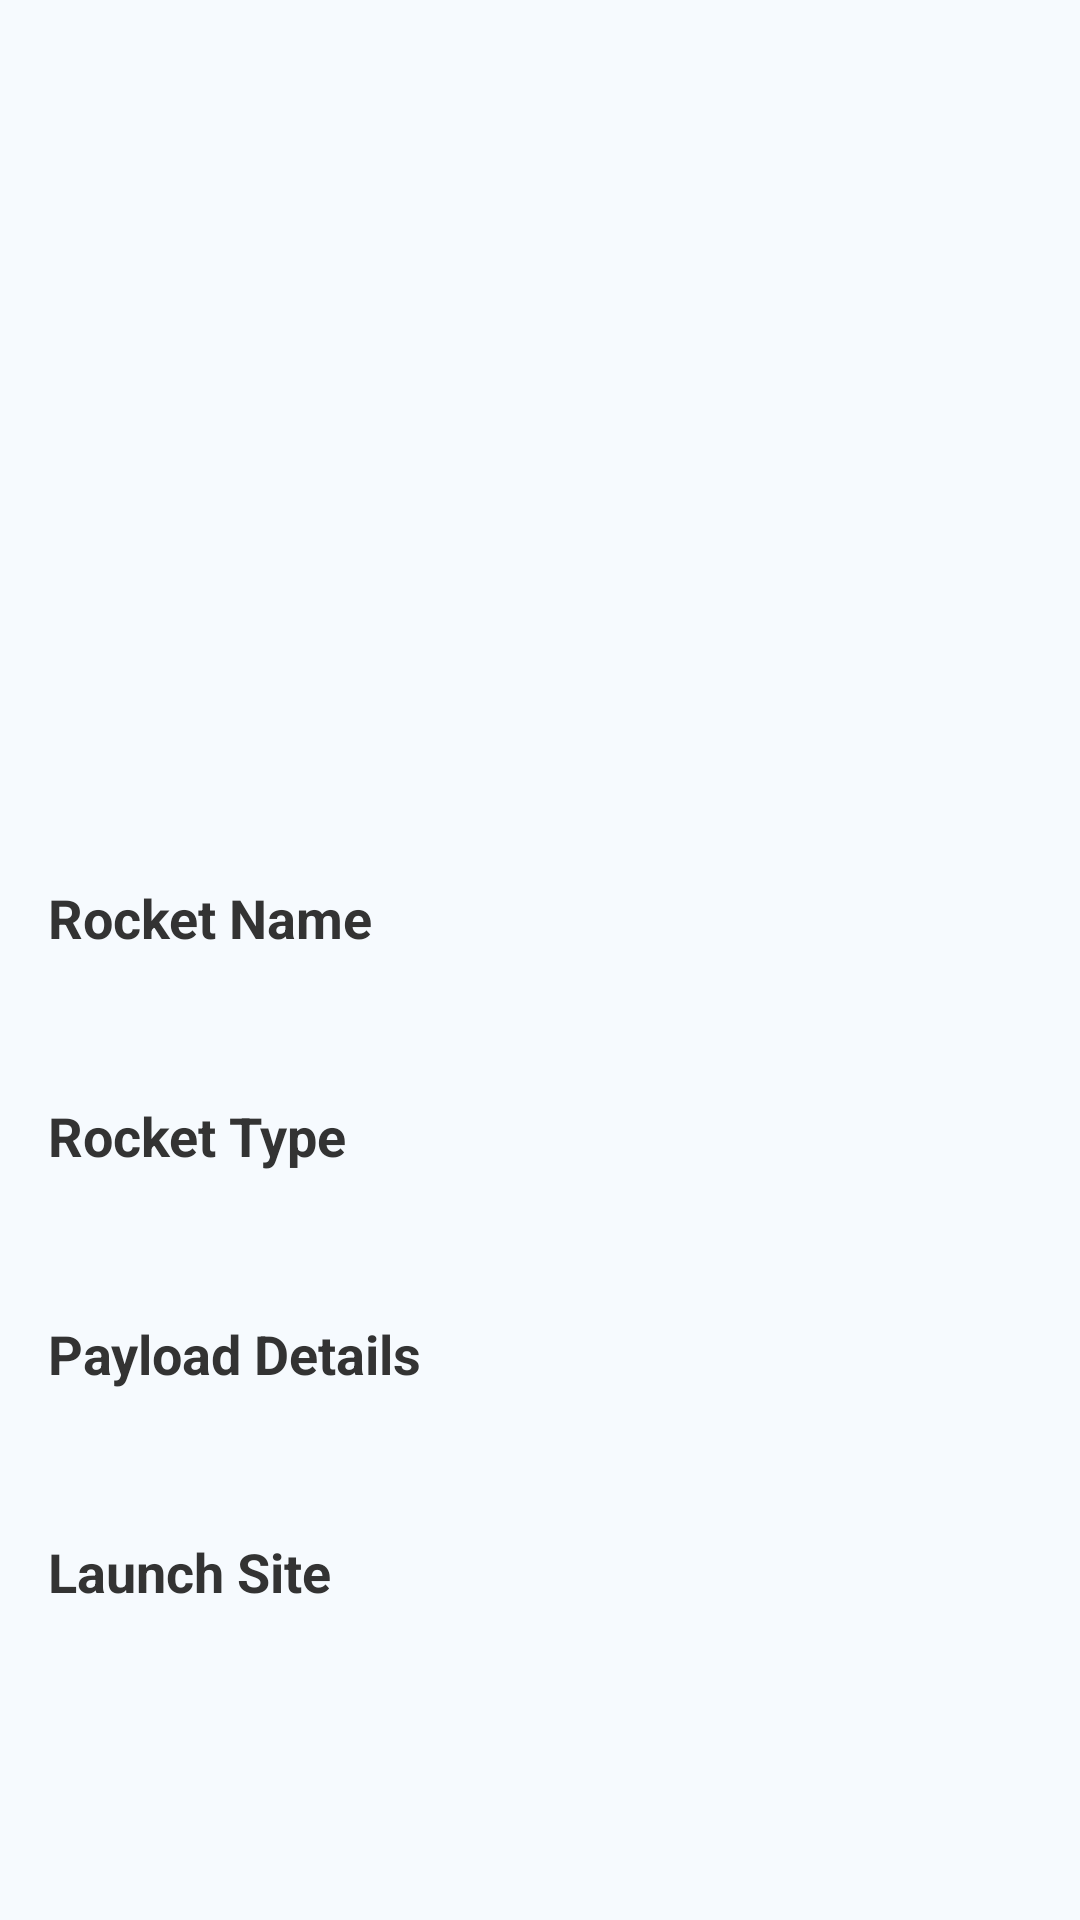

Here is an Android app screen rendered from its layout file. Give the layout XML and the strings, colors and styles it references.
<!-- AndroidManifest.xml: application theme Theme.SpaceXLaunchTracker -->
<!-- res/layout/fragment_detail.xml -->
<?xml version="1.0" encoding="utf-8"?>
<androidx.constraintlayout.widget.ConstraintLayout xmlns:android="http://schemas.android.com/apk/res/android"
    xmlns:app="http://schemas.android.com/apk/res-auto"
    xmlns:tools="http://schemas.android.com/tools"
    android:layout_width="match_parent"
    android:layout_height="match_parent"
    tools:context=".ui.launchdetail.DetailFragment"
    android:background="?attr/colorSurface"
    android:padding="16dp">



        <ImageView
            android:id="@+id/ivMissionPatch"
            android:layout_width="200dp"
            android:layout_height="200dp"
            android:layout_marginBottom="8dp"
            android:scaleType="centerCrop"
            app:layout_constraintTop_toTopOf="parent"
            app:layout_constraintStart_toStartOf="parent"
            app:layout_constraintEnd_toEndOf="parent"/>

        <TextView
            android:id="@+id/tvMissionName"
            android:layout_width="wrap_content"
            android:layout_height="wrap_content"
            android:textSize="28sp"
            android:textStyle="bold"
            android:textColor="#000"
            android:textAlignment="center"
            android:layout_marginBottom="4dp"
            tools:text="DemoSat"
            app:layout_constraintTop_toBottomOf="@id/ivMissionPatch"
            app:layout_constraintStart_toStartOf="parent"
            app:layout_constraintEnd_toEndOf="parent"/>

        <TextView
            android:id="@+id/tvLaunchDate"
            android:layout_width="wrap_content"
            android:layout_height="wrap_content"
            android:textSize="18sp"
            android:textColor="#555"
            android:textAlignment="center"
            android:layout_marginBottom="16dp"
            tools:text="12 Jun 2022"
            app:layout_constraintTop_toBottomOf="@id/tvMissionName"
            app:layout_constraintStart_toStartOf="parent"
            app:layout_constraintEnd_toEndOf="parent"
            />

    
    <LinearLayout
        android:layout_width="0dp"
        android:layout_height="wrap_content"
        android:orientation="vertical"
        app:layout_constraintEnd_toEndOf="parent"
        app:layout_constraintStart_toStartOf="parent"
        app:layout_constraintTop_toBottomOf="@id/tvLaunchDate"
        android:layout_marginTop="16dp">

        <TextView
            android:id="@+id/tvRocketNameLabel"
            android:layout_width="wrap_content"
            android:layout_height="wrap_content"
            android:textSize="18sp"
            android:textColor="#333"
            android:textStyle="bold"
            android:layout_marginBottom="4dp"
            android:text="@string/title_rocket_name" />

        <TextView
            android:id="@+id/tvRocketName"
            android:layout_width="wrap_content"
            android:layout_height="wrap_content"
            android:textSize="18sp"
            android:layout_marginStart="16dp"
            android:textColor="#333"
            android:textStyle="normal"
            android:layout_marginBottom="4dp"
            tools:text="Rocket Name" />

        <TextView
            android:id="@+id/tvRocketTypeLabel"
            android:layout_width="wrap_content"
            android:layout_height="wrap_content"
            android:textSize="18sp"
            android:textStyle="bold"
            android:layout_marginTop="16dp"
            android:textColor="#333"
            android:layout_marginBottom="4dp"
            android:text="@string/title_rocket_type" />

        <TextView
            android:id="@+id/tvRocketType"
            android:layout_width="wrap_content"
            android:layout_height="wrap_content"
            android:textSize="18sp"
            android:textColor="#333"
            android:layout_marginStart="16dp"
            android:layout_marginBottom="4dp"
            tools:text="Rocket Type" />

        <TextView
            android:id="@+id/tvPayloadDetailsLabel"
            android:layout_width="wrap_content"
            android:layout_height="wrap_content"
            android:textSize="18sp"
            android:textColor="#333"
            android:textStyle="bold"
            android:layout_marginTop="16dp"
            android:layout_marginBottom="4dp"
            android:text="@string/title_payload_details" />

        <TextView
            android:id="@+id/tvPayloadDetails"
            android:layout_width="wrap_content"
            android:layout_height="wrap_content"
            android:textSize="18sp"
            android:textColor="#333"
            android:layout_marginStart="16dp"
            android:layout_marginBottom="4dp"
            tools:text="Payload Details" />

        <TextView
            android:id="@+id/tvLaunchSiteLabel"
            android:layout_width="wrap_content"
            android:layout_height="wrap_content"
            android:textSize="18sp"
            android:textColor="#333"
            android:layout_marginTop="16dp"
            android:textStyle="bold"
            android:text="@string/title_launch_site" />

        <TextView
            android:id="@+id/tvLaunchSite"
            android:layout_width="wrap_content"
            android:layout_height="wrap_content"
            android:textSize="18sp"
            android:textColor="#333"
            android:layout_marginStart="16dp"
            tools:text="Launch Site" />
    </LinearLayout>

</androidx.constraintlayout.widget.ConstraintLayout>
<!-- resources referenced by this layout -->
<resources>
  <string name="title_launch_site">Launch Site</string>
  <string name="title_payload_details">Payload Details</string>
  <string name="title_rocket_name">Rocket Name</string>
  <string name="title_rocket_type">Rocket Type</string>
  <style name="Theme.SpaceXLaunchTracker" parent="Base.Theme.SpaceXLaunchTracker" />
  <color name="md_theme_primary">#1F6587</color>
  <color name="md_theme_onPrimary">#FFFFFF</color>
  <color name="md_theme_primaryContainer">#C5E7FF</color>
  <color name="md_theme_onPrimaryContainer">#001E2D</color>
  <color name="md_theme_secondary">#4E616D</color>
  <color name="md_theme_onSecondary">#FFFFFF</color>
  <color name="md_theme_secondaryContainer">#D2E5F4</color>
  <color name="md_theme_onSecondaryContainer">#0A1E28</color>
  <color name="md_theme_tertiary">#62597C</color>
  <color name="md_theme_onTertiary">#FFFFFF</color>
  <color name="md_theme_tertiaryContainer">#E7DEFF</color>
  <color name="md_theme_onTertiaryContainer">#1E1735</color>
  <color name="md_theme_error">#BA1A1A</color>
  <color name="md_theme_onError">#FFFFFF</color>
  <color name="md_theme_errorContainer">#FFDAD6</color>
  <color name="md_theme_onErrorContainer">#410002</color>
  <color name="md_theme_background">#F6FAFE</color>
  <color name="md_theme_onBackground">#181C1F</color>
  <color name="md_theme_surface">#F6FAFE</color>
  <color name="md_theme_onSurface">#181C1F</color>
  <color name="md_theme_surfaceVariant">#DDE3EA</color>
  <color name="md_theme_onSurfaceVariant">#41484D</color>
  <color name="md_theme_outline">#71787E</color>
  <color name="md_theme_outlineVariant">#C1C7CE</color>
  <color name="md_theme_inverseSurface">#2C3134</color>
  <color name="md_theme_inverseOnSurface">#EDF1F6</color>
  <color name="md_theme_inversePrimary">#91CEF5</color>
  <color name="md_theme_primaryFixed">#C5E7FF</color>
  <color name="md_theme_onPrimaryFixed">#001E2D</color>
  <color name="md_theme_primaryFixedDim">#91CEF5</color>
  <color name="md_theme_onPrimaryFixedVariant">#004C6A</color>
  <color name="md_theme_secondaryFixed">#D2E5F4</color>
  <color name="md_theme_onSecondaryFixed">#0A1E28</color>
  <color name="md_theme_secondaryFixedDim">#B6C9D8</color>
  <color name="md_theme_onSecondaryFixedVariant">#374955</color>
  <color name="md_theme_tertiaryFixed">#E7DEFF</color>
  <color name="md_theme_onTertiaryFixed">#1E1735</color>
  <color name="md_theme_tertiaryFixedDim">#CBC1E9</color>
  <color name="md_theme_onTertiaryFixedVariant">#4A4263</color>
  <color name="md_theme_surfaceDim">#D7DADF</color>
  <color name="md_theme_surfaceBright">#F6FAFE</color>
  <color name="md_theme_surfaceContainerLowest">#FFFFFF</color>
  <color name="md_theme_surfaceContainerLow">#F0F4F8</color>
  <color name="md_theme_surfaceContainer">#EBEEF3</color>
  <color name="md_theme_surfaceContainerHigh">#E5E8ED</color>
  <color name="md_theme_surfaceContainerHighest">#DFE3E7</color>
</resources>
